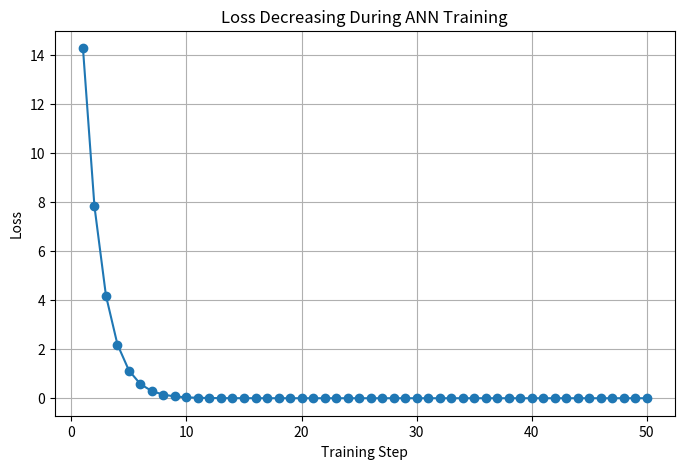
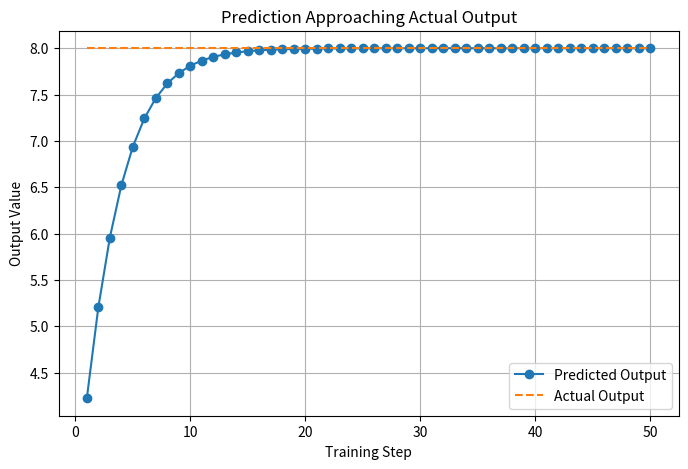
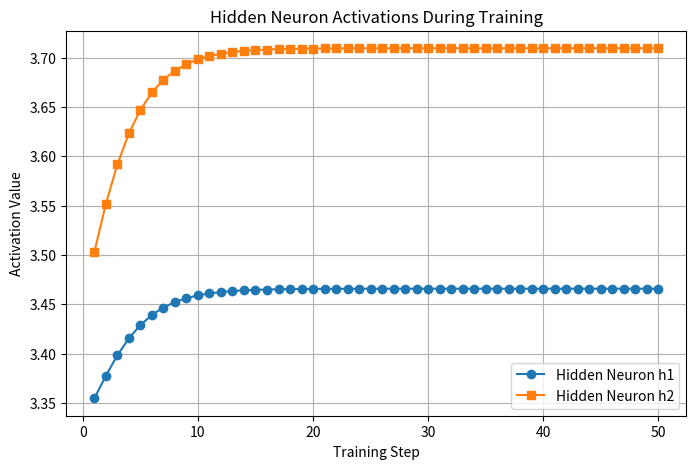
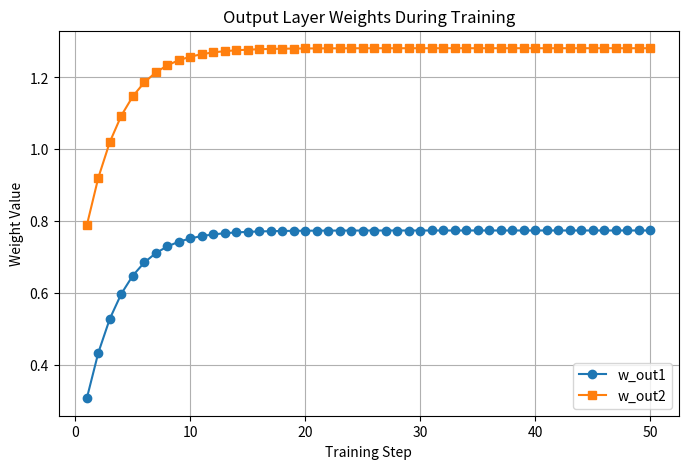
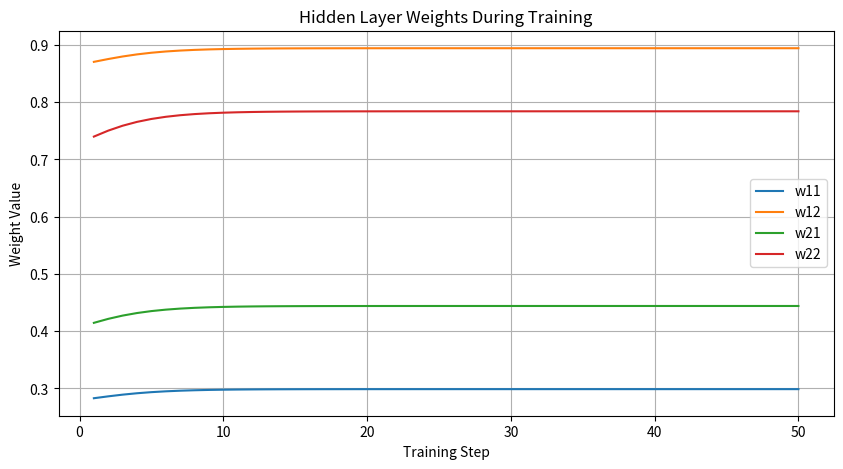
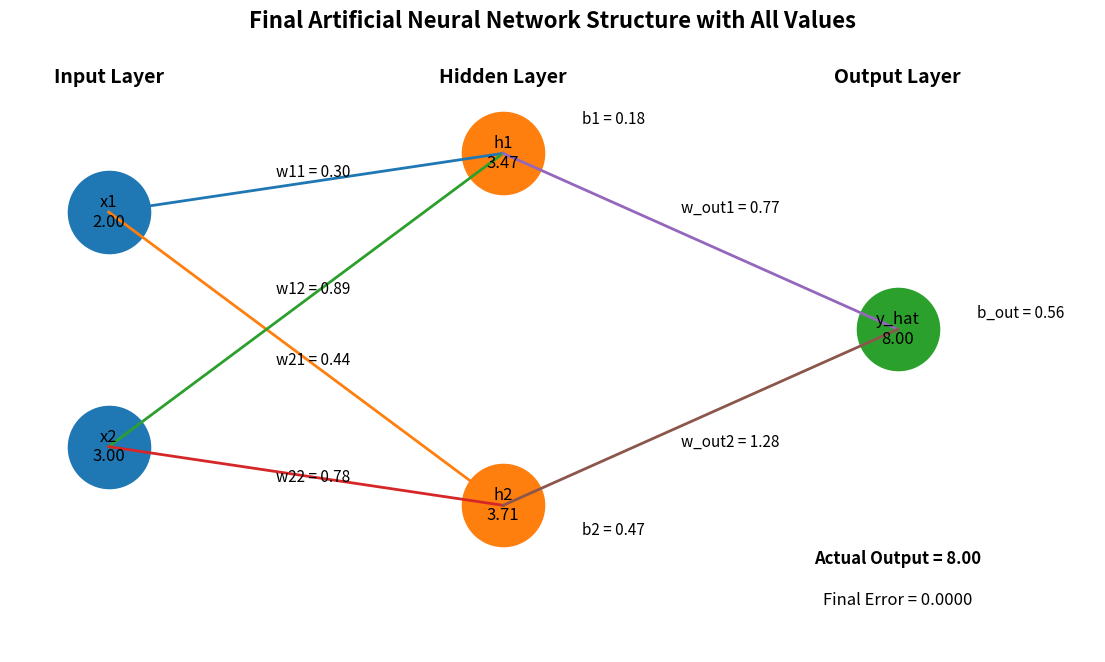

Reproduce these figures in Python, in order.
# ---------------------------------------------------------
# Network : 2 Inputs -> 2 Hidden Neurons -> 1 Output
# ---------------------------------------------------------

import random
import matplotlib.pyplot as plt

print("\n==========================================================")
print("              MULTI-NEURON ANN TRAINING DEMO                 ")
print("==========================================================\n")

# ---------------------------------------------------------
# STEP 1 : INPUT DATA
# ---------------------------------------------------------
# Simple input values
x1 = 2.0
x2 = 3.0

# Expected output
actual_output = 8.0

print("INPUT DATA")
print("----------")
print(f"x1 = {x1}")
print(f"x2 = {x2}")
print(f"Actual Output = {actual_output}")

# ---------------------------------------------------------
# STEP 2 : INITIAL RANDOM WEIGHTS AND BIASES
# ---------------------------------------------------------

# Hidden neuron 1
w11 = random.uniform(0, 1)
w12 = random.uniform(0, 1)
b1 = random.uniform(0, 1)

# Hidden neuron 2
w21 = random.uniform(0, 1)
w22 = random.uniform(0, 1)
b2 = random.uniform(0, 1)

# Output neuron
w_out1 = random.uniform(0, 1)
w_out2 = random.uniform(0, 1)
b_out = random.uniform(0, 1)

learning_rate = 0.01

print("\nINITIAL PARAMETERS")
print("------------------")
print(f"w11 = {w11:.4f}, w12 = {w12:.4f}, b1 = {b1:.4f}")
print(f"w21 = {w21:.4f}, w22 = {w22:.4f}, b2 = {b2:.4f}")
print(f"w_out1 = {w_out1:.4f}, w_out2 = {w_out2:.4f}, b_out = {b_out:.4f}")
print(f"Learning Rate = {learning_rate}")

# ---------------------------------------------------------
# STEP 3 : LISTS FOR GRAPHICAL REPRESENTATION
# ---------------------------------------------------------

steps = []
loss_list = []
prediction_list = []
actual_list = []

h1_list = []
h2_list = []

w11_list = []
w12_list = []
w21_list = []
w22_list = []
wout1_list = []
wout2_list = []

# ---------------------------------------------------------
# STEP 4 : TRAINING LOOP
# ---------------------------------------------------------

for step in range(1, 51):

    print(f"\n==================== TRAINING STEP {step} ====================")

    # -----------------------------------------------------
    # FORWARD PASS - HIDDEN NEURON 1
    # -----------------------------------------------------
    z1 = (x1 * w11) + (x2 * w12) + b1
    h1 = max(0, z1)   # ReLU

    print("\nHidden Neuron 1")
    print(f"z1 = ({x1} * {w11:.4f}) + ({x2} * {w12:.4f}) + {b1:.4f} = {z1:.4f}")
    print(f"h1 = ReLU(z1) = {h1:.4f}")

    # -----------------------------------------------------
    # FORWARD PASS - HIDDEN NEURON 2
    # -----------------------------------------------------
    z2 = (x1 * w21) + (x2 * w22) + b2
    h2 = max(0, z2)   # ReLU

    print("\nHidden Neuron 2")
    print(f"z2 = ({x1} * {w21:.4f}) + ({x2} * {w22:.4f}) + {b2:.4f} = {z2:.4f}")
    print(f"h2 = ReLU(z2) = {h2:.4f}")

    # -----------------------------------------------------
    # FORWARD PASS - OUTPUT NEURON
    # -----------------------------------------------------
    predicted_output = (h1 * w_out1) + (h2 * w_out2) + b_out

    print("\nOutput Neuron")
    print(f"Predicted Output = ({h1:.4f} * {w_out1:.4f}) + ({h2:.4f} * {w_out2:.4f}) + {b_out:.4f}")
    print(f"Predicted Output = {predicted_output:.4f}")

    # -----------------------------------------------------
    # ERROR AND LOSS
    # -----------------------------------------------------
    error = actual_output - predicted_output
    loss = error ** 2

    print("\nError and Loss")
    print(f"Error = {actual_output:.4f} - {predicted_output:.4f} = {error:.4f}")
    print(f"Loss  = Error^2 = {loss:.4f}")

    # -----------------------------------------------------
    # STORE VALUES FOR GRAPHS
    # -----------------------------------------------------
    steps.append(step)
    loss_list.append(loss)
    prediction_list.append(predicted_output)
    actual_list.append(actual_output)

    h1_list.append(h1)
    h2_list.append(h2)

    w11_list.append(w11)
    w12_list.append(w12)
    w21_list.append(w21)
    w22_list.append(w22)
    wout1_list.append(w_out1)
    wout2_list.append(w_out2)

    # -----------------------------------------------------
    # SIMPLE WEIGHT UPDATE
    # -----------------------------------------------------
    # Output layer weights update
    w_out1 = w_out1 + (learning_rate * error * h1)
    w_out2 = w_out2 + (learning_rate * error * h2)
    b_out = b_out + (learning_rate * error)

    # Hidden layer rough update
    if z1 > 0:
        w11 = w11 + (learning_rate * error * x1 * w_out1 * 0.1)
        w12 = w12 + (learning_rate * error * x2 * w_out1 * 0.1)
        b1 = b1 + (learning_rate * error * w_out1 * 0.1)

    if z2 > 0:
        w21 = w21 + (learning_rate * error * x1 * w_out2 * 0.1)
        w22 = w22 + (learning_rate * error * x2 * w_out2 * 0.1)
        b2 = b2 + (learning_rate * error * w_out2 * 0.1)

    print("\nUpdated Parameters")
    print(f"w11 = {w11:.4f}, w12 = {w12:.4f}, b1 = {b1:.4f}")
    print(f"w21 = {w21:.4f}, w22 = {w22:.4f}, b2 = {b2:.4f}")
    print(f"w_out1 = {w_out1:.4f}, w_out2 = {w_out2:.4f}, b_out = {b_out:.4f}")

# ---------------------------------------------------------
# FINAL RESULT
# ---------------------------------------------------------

print("\n==========================================================")
print("FINAL RESULT AFTER TRAINING")
print("==========================================================\n")

final_z1 = (x1 * w11) + (x2 * w12) + b1
final_h1 = max(0, final_z1)

final_z2 = (x1 * w21) + (x2 * w22) + b2
final_h2 = max(0, final_z2)

final_output = (final_h1 * w_out1) + (final_h2 * w_out2) + b_out

print(f"Final Hidden Output h1 = {final_h1:.4f}")
print(f"Final Hidden Output h2 = {final_h2:.4f}")
print(f"Final Prediction       = {final_output:.4f}")
print(f"Actual Output          = {actual_output:.4f}")
print(f"Final Error            = {actual_output - final_output:.4f}")

# ---------------------------------------------------------
# GRAPH 1 : LOSS DECREASING
# ---------------------------------------------------------

plt.figure(figsize=(8, 5))
plt.plot(steps, loss_list, marker='o')
plt.title("Loss Decreasing During ANN Training")
plt.xlabel("Training Step")
plt.ylabel("Loss")
plt.grid(True)
plt.show()

# ---------------------------------------------------------
# GRAPH 2 : PREDICTION VS ACTUAL
# ---------------------------------------------------------

plt.figure(figsize=(8, 5))
plt.plot(steps, prediction_list, marker='o', label="Predicted Output")
plt.plot(steps, actual_list, linestyle='--', label="Actual Output")
plt.title("Prediction Approaching Actual Output")
plt.xlabel("Training Step")
plt.ylabel("Output Value")
plt.legend()
plt.grid(True)
plt.show()

# ---------------------------------------------------------
# GRAPH 3 : HIDDEN NEURON OUTPUTS
# ---------------------------------------------------------

plt.figure(figsize=(8, 5))
plt.plot(steps, h1_list, marker='o', label="Hidden Neuron h1")
plt.plot(steps, h2_list, marker='s', label="Hidden Neuron h2")
plt.title("Hidden Neuron Activations During Training")
plt.xlabel("Training Step")
plt.ylabel("Activation Value")
plt.legend()
plt.grid(True)
plt.show()

# ---------------------------------------------------------
# GRAPH 4 : OUTPUT WEIGHTS CHANGE
# ---------------------------------------------------------

plt.figure(figsize=(8, 5))
plt.plot(steps, wout1_list, marker='o', label="w_out1")
plt.plot(steps, wout2_list, marker='s', label="w_out2")
plt.title("Output Layer Weights During Training")
plt.xlabel("Training Step")
plt.ylabel("Weight Value")
plt.legend()
plt.grid(True)
plt.show()

# ---------------------------------------------------------
# GRAPH 5 : HIDDEN LAYER WEIGHTS CHANGE
# ---------------------------------------------------------

plt.figure(figsize=(10, 5))
plt.plot(steps, w11_list, label="w11")
plt.plot(steps, w12_list, label="w12")
plt.plot(steps, w21_list, label="w21")
plt.plot(steps, w22_list, label="w22")
plt.title("Hidden Layer Weights During Training")
plt.xlabel("Training Step")
plt.ylabel("Weight Value")
plt.legend()
plt.grid(True)
plt.show()

# ---------------------------------------------------------
# GRAPH 6 : FINAL ANN STRUCTURE WITH ALL VALUES
# ---------------------------------------------------------

plt.figure(figsize=(14, 8))

# -------------------------------
# Node positions
# -------------------------------

# Input layer
input_x = [1, 1]
input_y = [5, 1]

# Hidden layer
hidden_x = [5, 5]
hidden_y = [6, 0]

# Output layer
output_x = [9]
output_y = [3]

# -------------------------------
# Draw neurons
# -------------------------------

plt.scatter(input_x, input_y, s=3500)
plt.scatter(hidden_x, hidden_y, s=3500)
plt.scatter(output_x, output_y, s=3500)

# -------------------------------
# Draw connections
# -------------------------------

# Input -> Hidden
for i in range(2):
    for j in range(2):
        plt.plot([input_x[i], hidden_x[j]], [input_y[i], hidden_y[j]], linewidth=2)

# Hidden -> Output
for j in range(2):
    plt.plot([hidden_x[j], output_x[0]], [hidden_y[j], output_y[0]], linewidth=2)

# -------------------------------
# Label neurons with values
# -------------------------------

# Input neurons
plt.text(input_x[0], input_y[0], f"x1\n{x1:.2f}", ha='center', va='center', fontsize=12)
plt.text(input_x[1], input_y[1], f"x2\n{x2:.2f}", ha='center', va='center', fontsize=12)

# Hidden neurons
plt.text(hidden_x[0], hidden_y[0], f"h1\n{final_h1:.2f}", ha='center', va='center', fontsize=12)
plt.text(hidden_x[1], hidden_y[1], f"h2\n{final_h2:.2f}", ha='center', va='center', fontsize=12)

# Output neuron
plt.text(output_x[0], output_y[0], f"y_hat\n{final_output:.2f}", ha='center', va='center', fontsize=12)

# -------------------------------
# Layer labels
# -------------------------------

plt.text(1, 7.2, "Input Layer", ha='center', fontsize=14, fontweight='bold')
plt.text(5, 7.2, "Hidden Layer", ha='center', fontsize=14, fontweight='bold')
plt.text(9, 7.2, "Output Layer", ha='center', fontsize=14, fontweight='bold')

# -------------------------------
# Weight labels : Input -> Hidden
# -------------------------------

plt.text(2.7, 5.6, f"w11 = {w11:.2f}", fontsize=11)
plt.text(2.7, 3.6, f"w12 = {w12:.2f}", fontsize=11)
plt.text(2.7, 2.4, f"w21 = {w21:.2f}", fontsize=11)
plt.text(2.7, 0.4, f"w22 = {w22:.2f}", fontsize=11)

# -------------------------------
# Weight labels : Hidden -> Output
# -------------------------------

plt.text(6.8, 5.0, f"w_out1 = {w_out1:.2f}", fontsize=11)
plt.text(6.8, 1.0, f"w_out2 = {w_out2:.2f}", fontsize=11)

# -------------------------------
# Bias labels
# -------------------------------

plt.text(5.8, 6.5, f"b1 = {b1:.2f}", fontsize=11)
plt.text(5.8, -0.5, f"b2 = {b2:.2f}", fontsize=11)
plt.text(9.8, 3.2, f"b_out = {b_out:.2f}", fontsize=11)

# -------------------------------
# Extra information
# -------------------------------

plt.text(9, -1.0, f"Actual Output = {actual_output:.2f}", ha='center', fontsize=12, fontweight='bold')
plt.text(9, -1.7, f"Final Error = {actual_output - final_output:.4f}", ha='center', fontsize=12)

plt.title("Final Artificial Neural Network Structure with All Values", fontsize=16, fontweight='bold')
plt.xlim(0, 11)
plt.ylim(-2.5, 8)
plt.axis('off')
plt.show()
